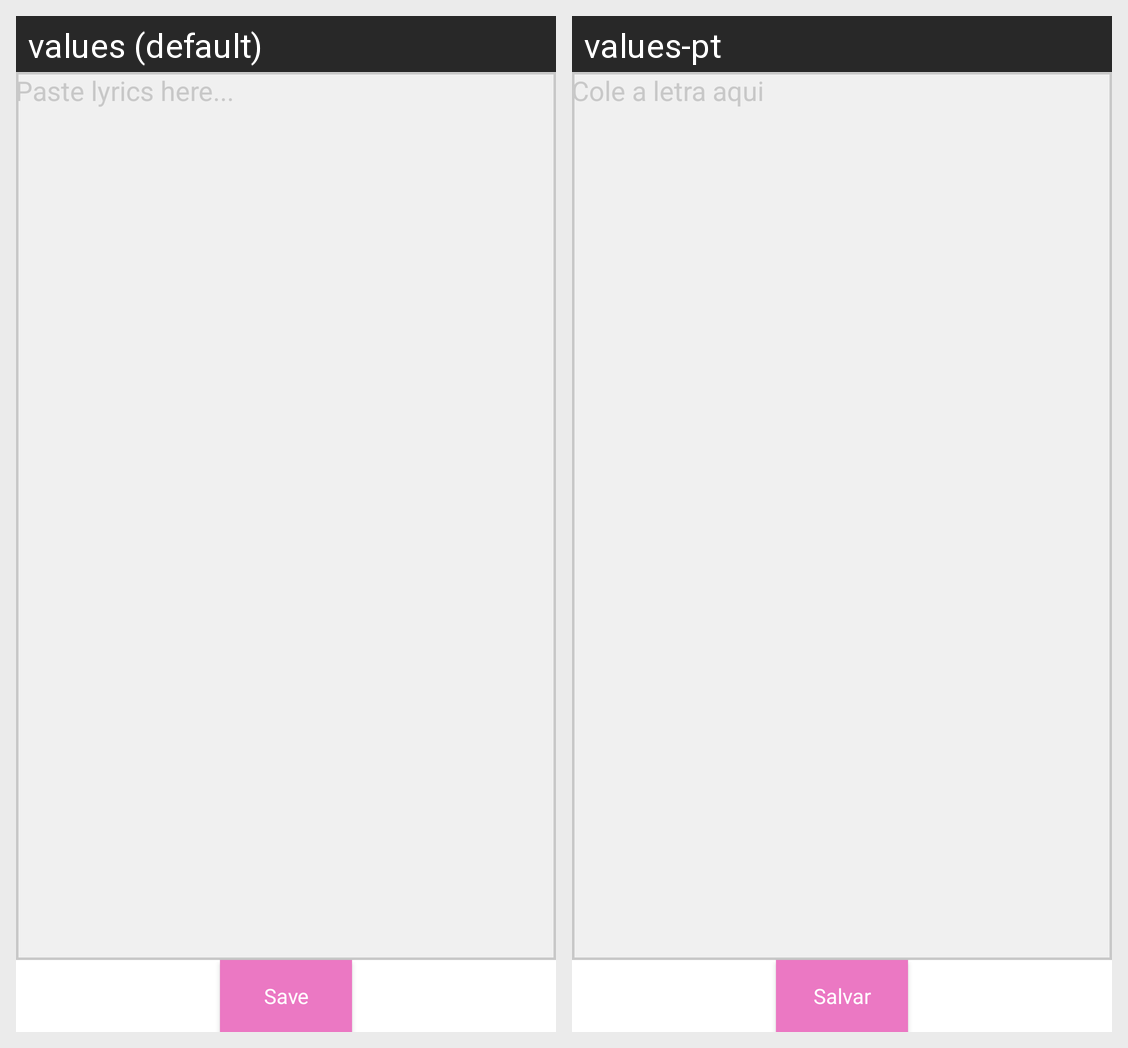

Translations of the strings shown on this Android screen, per locale in the grid:
Android screen res/layout/fragment_v_addlyrics.xml rendered under 2 locales, left to right: values (default), values-pt. Device: Nexus 5 (rendered at 1080×1920; each locale shown at half size, 540×960, under a caption strip naming it); theme AppTheme.
Strings drawn on this screen, with the default value and each locale's value (text and hints the layout hard-codes, and strings that could not be matched under every locale, appear in the picture but are not listed):

paste_lyrics_here
  values: Paste lyrics here...
  values-pt: Cole a letra aqui

save
  values: Save
  values-pt: Salvar
